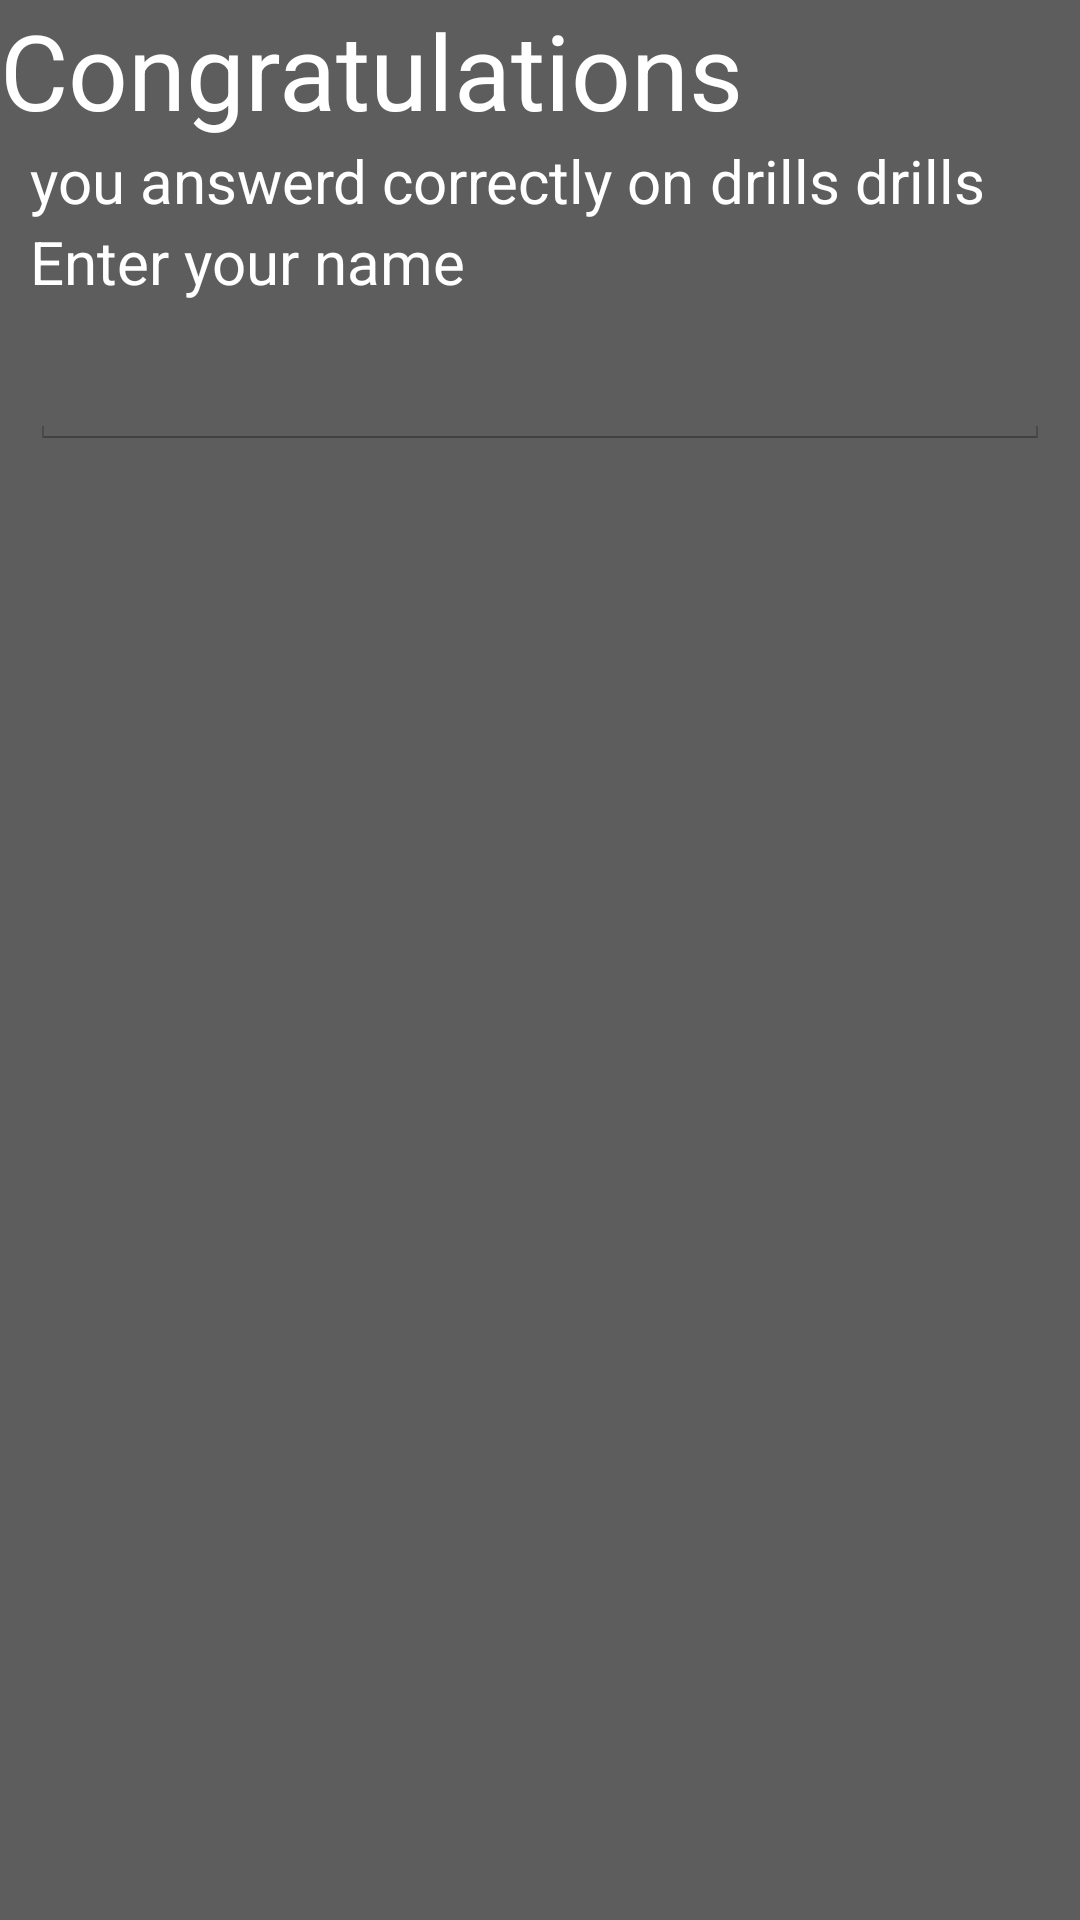

Reconstruct the res/layout file that produces this screen, plus the resources it refers to.
<!-- AndroidManifest.xml: application theme AppTheme -->
<!-- res/layout/dialog_endgame.xml -->
<?xml version="1.0" encoding="utf-8"?>
<RelativeLayout
    xmlns:android="http://schemas.android.com/apk/res/android"
    xmlns:tools="http://schemas.android.com/tools"
    android:layout_width="match_parent"
    android:layout_height="match_parent"
    tools:context=".GameActivity"
    android:background="@color/gray">


    <TextView
        android:id="@+id/msg1"
        android:layout_width="match_parent"
        android:layout_height="wrap_content"
        android:text="@string/congratulations"
        android:textSize="35sp"
        android:textColor="@color/white"/>

    <TextView
        android:id="@+id/msg2"
        android:layout_width="wrap_content"
        android:layout_height="wrap_content"
        android:layout_below="@id/msg1"
        android:textSize="20sp"
        android:text="@string/you_answerd"
        android:layout_marginStart="10dp"
        android:textColor="@color/white"/>

    <TextView
        android:id="@+id/correctanswers"
        android:layout_width="wrap_content"
        android:layout_height="wrap_content"
        android:layout_toEndOf="@id/msg2"
        android:layout_below="@id/msg1"
        android:text="@string/drills"
        android:textSize="20sp"
        android:textColor="@color/white"/>

    <TextView
        android:layout_width="wrap_content"
        android:layout_height="wrap_content"
        android:layout_below="@id/msg1"
        android:layout_toEndOf="@id/correctanswers"
        android:textSize="20sp"
        android:text="@string/drills"
        android:id="@+id/msg3"
        android:textColor="@color/white"/>

    <TextView
        android:id="@+id/msg4"
        android:layout_width="match_parent"
        android:layout_height="wrap_content"
        android:textSize="20sp"
        android:text="@string/your_name"
        android:layout_below="@id/msg2"
        android:layout_marginStart="10dp"
        android:textColor="@color/white"/>

    <EditText
        android:id="@+id/username"
        android:layout_width="match_parent"
        android:layout_height="wrap_content"
        android:maxLines="1"
        android:maxLength="20"
        android:inputType="text"
        android:layout_below="@id/msg4"
        android:layout_margin="10dp" />


</RelativeLayout>
<!-- resources referenced by this layout -->
<resources>
  <color name="gray">#5d5d5d</color>
  <color name="white">#ffffff</color>
  <string name="congratulations">Congratulations</string>
  <string name="drills">"drills "</string>
  <string name="you_answerd">"you answerd correctly on "</string>
  <string name="your_name">Enter your name</string>
  <style name="AppTheme" parent="android:Theme.Holo.Light.DarkActionBar">
          
      </style>
</resources>
